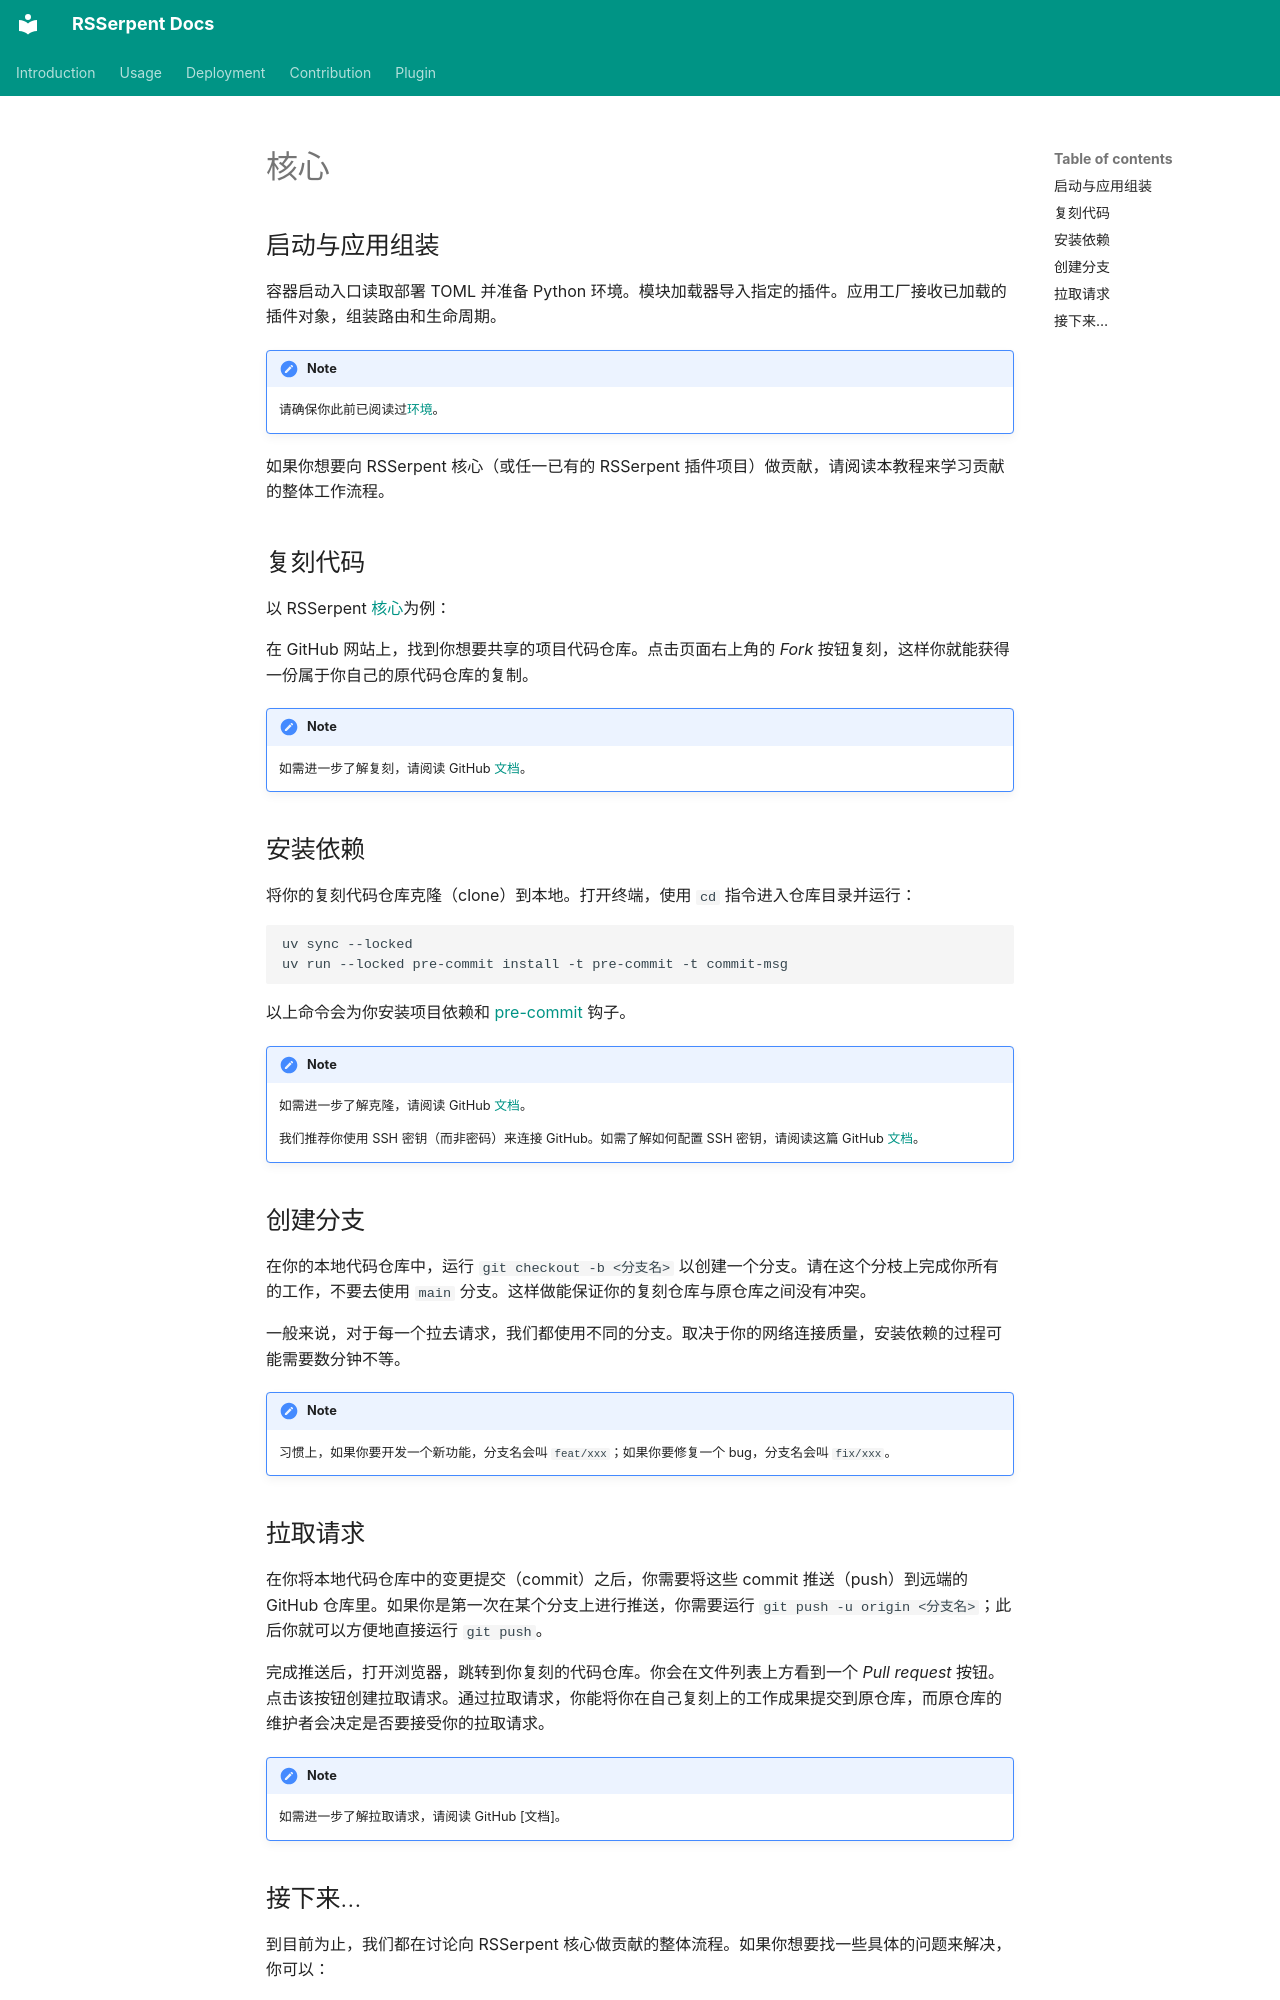

repository: RSSerpent-Rev/RSSerpent · page: contribution/core.zh/index.html · generator: mkdocs

# 核心

## 启动与应用组装

容器启动入口读取部署 TOML 并准备 Python 环境。模块加载器导入指定的插件。应用工厂接收已加载的插件对象，组装路由和生命周期。

!!!note
    请确保你此前已阅读过[环境](index.md)。

如果你想要向 RSSerpent 核心（或任一已有的 RSSerpent 插件项目）做贡献，请阅读本教程来学习贡献的整体工作流程。

## 复刻代码

以 RSSerpent [核心](https://github.com/RSSerpent-Rev/RSSerpent)为例：

在 GitHub 网站上，找到你想要共享的项目代码仓库。点击页面右上角的 *Fork* 按钮复刻，这样你就能获得一份属于你自己的原代码仓库的复制。

!!!note
    如需进一步了解复刻，请阅读 GitHub [文档](https://docs.github.com/en/get-started/quickstart/fork-a-repo)。

## 安装依赖

将你的复刻代码仓库克隆（clone）到本地。打开终端，使用 `cd` 指令进入仓库目录并运行：

```bash
uv sync --locked
uv run --locked pre-commit install -t pre-commit -t commit-msg
```

以上命令会为你安装项目依赖和 [pre-commit](https://pre-commit.com/) 钩子。

!!!note
    如需进一步了解克隆，请阅读 GitHub [文档](https://docs.github.com/en/repositories/creating-and-managing-repositories/cloning-a-repository)。

    我们推荐你使用 SSH 密钥（而非密码）来连接 GitHub。如需了解如何配置 SSH 密钥，请阅读这篇 GitHub [文档](https://docs.github.com/en/authentication/connecting-to-github-with-ssh)。

## 创建分支

在你的本地代码仓库中，运行 `git checkout -b <分支名>` 以创建一个分支。请在这个分枝上完成你所有的工作，不要去使用 `main` 分支。这样做能保证你的复刻仓库与原仓库之间没有冲突。

一般来说，对于每一个拉去请求，我们都使用不同的分支。取决于你的网络连接质量，安装依赖的过程可能需要数分钟不等。

!!!note
    习惯上，如果你要开发一个新功能，分支名会叫 `feat/xxx`；如果你要修复一个 bug，分支名会叫 `fix/xxx`。

## 拉取请求

在你将本地代码仓库中的变更提交（commit）之后，你需要将这些 commit 推送（push）到远端的 GitHub 仓库里。如果你是第一次在某个分支上进行推送，你需要运行 `git push -u origin <分支名>`；此后你就可以方便地直接运行 `git push`。

完成推送后，打开浏览器，跳转到你复刻的代码仓库。你会在文件列表上方看到一个 *Pull request* 按钮。点击该按钮创建拉取请求。通过拉取请求，你能将你在自己复刻上的工作成果提交到原仓库，而原仓库的维护者会决定是否要接受你的拉取请求。

!!!note
    如需进一步了解拉取请求，请阅读 GitHub [文档]。
